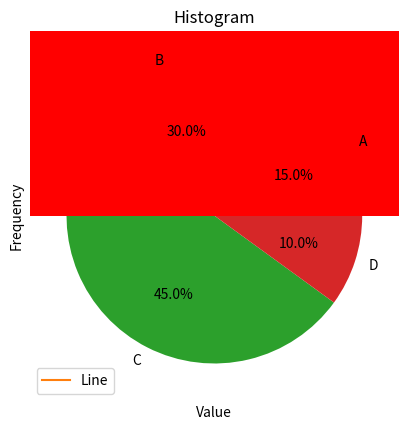

Generate this figure with matplotlib:
import matplotlib.pyplot as plt
import numpy as np
# Sample data
x = [1, 2, 3, 4, 5]
y = [2, 3, 5, 7, 11]

# Create a plot
plt.plot(x, y)


plt.plot(x, y, label="Line")
plt.legend()


# Show the plot
sizes = [15, 30, 45, 10]
labels = ['A', 'B', 'C', 'D']

plt.pie(sizes, labels=labels, autopct='%1.1f%%')
plt.title("Pie Chart")
plt.show()



data = np.random.randn(1000)  # Generate random data
plt.hist(data, bins=10, color='red')
plt.title("Histogram")
plt.xlabel("Value")
plt.ylabel("Frequency")
plt.show()

